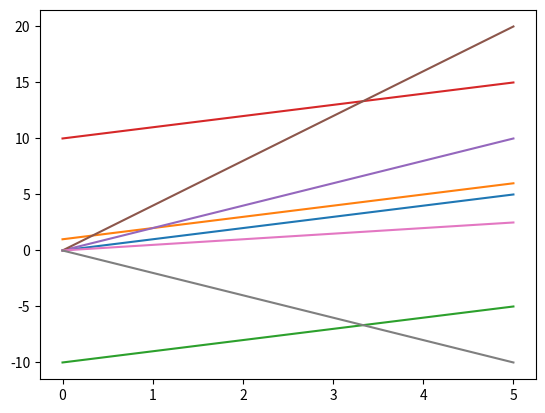

This figure's Python source: (Note: this script raises an exception after producing the figure.)
## 2. Drawing lines ##

import matplotlib.pyplot as plt
import numpy as np

x = [0, 1, 2, 3, 4, 5]
# Going by our formula, every y value at a position is the same as the x-value in the same position.
# We could write y = x, but let's write them all out to make this more clear.
y = [0, 1, 2, 3, 4, 5]

# As you can see, this is a straight line that passes through the points (0,0), (1,1), (2,2), and so on.
plt.plot(x, y)
plt.show()

# Let's try a slightly more ambitious line.
# What if we did y = x + 1?
# We'll make x an array now, so we can add 1 to every element more easily.
x = np.asarray([0, 1, 2, 3, 4, 5])
y = x + 1

# y is the same as x, but every element has 1 added to it.
print(y)

# This plot passes through (0,1), (1,2), and so on.
# It's the same line as before, but shifted up 1 on the y-axis.
plt.plot(x, y)
plt.show()

# By adding 1 to the line, we moved what's called the y-intercept -- where the line intersects with the y-axis.
# Moving the intercept can shift the whole line up (or down when we subtract).

y = x-10
plt.plot(x,y)
plt.show()

y = x+10
plt.plot(x,y)
plt.show()

## 3. Working with slope ##

import matplotlib.pyplot as plt
import numpy as np

x = np.asarray([0, 1, 2, 3, 4, 5])
# Let's set the slope of the line to 2.
y = 2 * x

# See how this line is "steeper" than before?  The larger the slope is, the steeper the line becomes.
# On the flipside, fractional slopes will create a "shallower" line.
# Negative slopes will create a line where y values decrease as x values increase.
plt.plot(x, y)
plt.show()

y= 4*x
plt.plot(x,y)
plt.show()

y = 0.5*x
plt.plot(x,y)
plt.show()

y = (-2)*x
plt.plot(x,y)
plt.show()

## 4. Starting out with linear regression ##

# The wine quality data is loaded into wine_quality
from numpy import cov

slope_density = cov(wine_quality['density'], wine_quality['quality'])[0,1] / (wine_quality['density'].var())

## 5. Finishing linear regression ##

from numpy import cov

# This function will take in two columns of data, and return the slope of the linear regression line.
def calc_slope(x, y):
  return cov(x, y)[0, 1] / x.var()
  
intercept_density = (wine_quality['quality'].mean()) - (calc_slope(wine_quality['density'], wine_quality['quality']) * wine_quality['density'].mean())

## 6. Making predictions ##

from numpy import cov

def calc_slope(x, y):
  return cov(x, y)[0, 1] / x.var()

# Calculate the intercept given the x column, y column, and the slope
def calc_intercept(x, y, slope):
  return y.mean() - (slope * x.mean())

slope = calc_slope(wine_quality['density'], wine_quality['quality'])
intercept = calc_intercept(wine_quality['density'], wine_quality['quality'],slope)

def predict(x):
    return (slope * x) + intercept

predicted_quality = wine_quality['density'].apply(predict)
print(predicted_quality)


## 7. Finding error ##

from scipy.stats import linregress

# We've seen the r_value before -- we'll get to what p_value and stderr_slope are soon -- for now, don't worry about them.
slope, intercept, r_value, p_value, stderr_slope = linregress(wine_quality["density"], wine_quality["quality"])

# As you can see, these are the same values we calculated (except for slight rounding differences)
print(slope)
print(intercept)

def predict(x):
    return (x * slope) + intercept

predicted_y = wine_quality['density'].apply(predict)

error = (wine_quality['quality'] - predicted_y) **2
print(error.mean(), len(error))
rss = sum(error)
print(rss)


## 8. Standard error ##

from scipy.stats import linregress
import numpy as np

# We can do our linear regression
# Sadly, the stderr_slope isn't the standard error, but it is the standard error of the slope fitting only
# We'll need to calculate the standard error of the equation ourselves
slope, intercept, r_value, p_value, stderr_slope = linregress(wine_quality["density"], wine_quality["quality"])

predicted_y = np.asarray([slope * x + intercept for x in wine_quality["density"]])
residuals = (wine_quality["quality"] - predicted_y) ** 2
rss = sum(residuals)

standard_error = (rss/(len(wine_quality["quality"])-2)) ** (1/2)
print(standard_error)

def within_percentage(y, predicted_y, stderr, error_count):
  within = stderr * error_count

  differences = abs(predicted_y - y)
  lower_differences = [d for d in differences if d <= within]

  within_count = len(lower_differences)
  return within_count / len(y)

within_one = within_percentage(wine_quality["quality"], predicted_y, standard_error, 1)
within_two = within_percentage(wine_quality["quality"], predicted_y, standard_error, 2)
within_three = within_percentage(wine_quality["quality"], predicted_y, standard_error, 3)
